Run: headless pygame with SDL's dummy video driver; simulated clock (each Clock.tick advances the game by its frame time, no real sleeping); random seed 0; keys injected as events and as key.get_pressed() state; no mouse input.
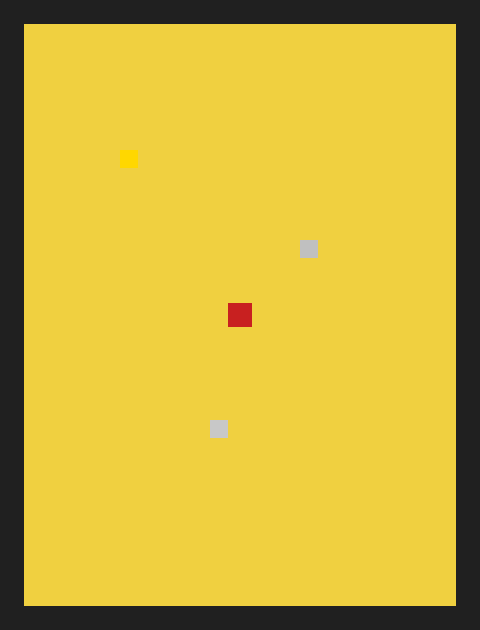
Frame 1 of 4 · flips 1–60 · no input
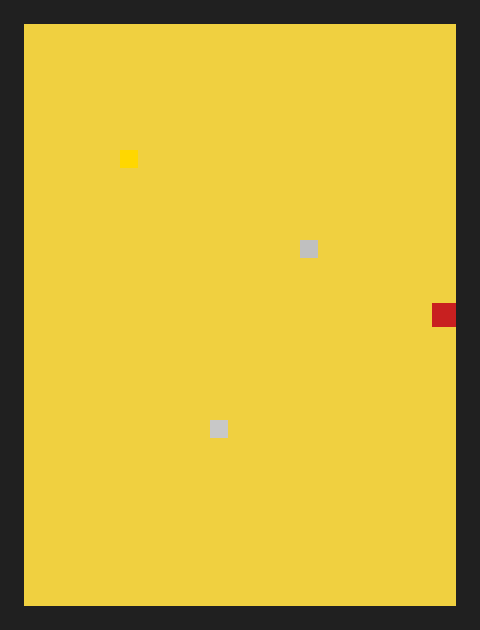
Frame 2 of 4 · flips 61–180 · tapped SPACE, RETURN · held RIGHT (→), D
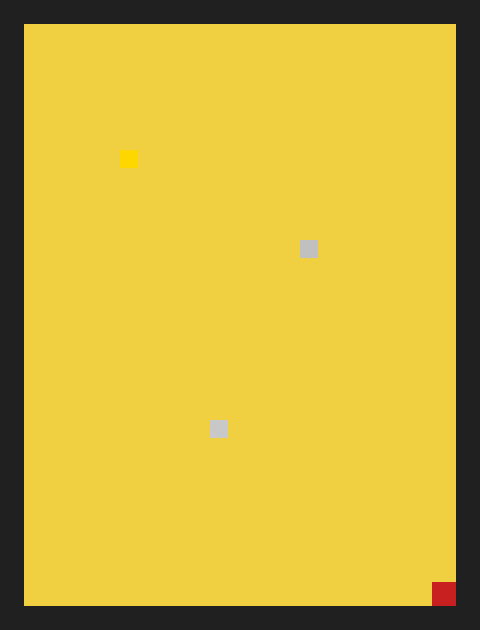
Frame 3 of 4 · flips 181–300 · held DOWN (↓), S
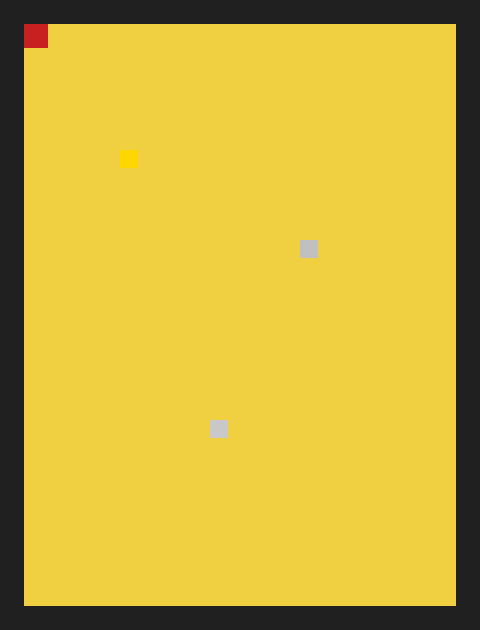
Frame 4 of 4 · flips 301–420 · held LEFT (←), A, UP (↑), W

The pygame program that drew these frames:

"""Atari Adventure homage (T1): game loop + single-room render foundation."""

from __future__ import annotations

import pygame

LOGICAL_WIDTH = 160
LOGICAL_HEIGHT = 210
WINDOW_SCALE = 3
TARGET_FPS = 30

WALL_THICKNESS = 8
ROOM_COLOR = (240, 208, 64)   # gold-like castle room
WALL_COLOR = (32, 32, 32)
PLAYER_COLOR = (200, 32, 32)
PLAYER_SIZE = 8

PLAYER_X = (LOGICAL_WIDTH - PLAYER_SIZE) // 2
PLAYER_Y = (LOGICAL_HEIGHT - PLAYER_SIZE) // 2

PLAYER_SPEED = 2

# Item constants (T4)
CHALICE_X = 40
CHALICE_Y = 50
CHALICE_COLOR = (255, 215, 0)    # gold

KEY_X = 100
KEY_Y = 80
KEY_COLOR = (192, 192, 192)      # silver

SWORD_X = 70
SWORD_Y = 140
SWORD_COLOR = (200, 200, 200)    # light grey

ITEM_SIZE = 6

_X_MIN = WALL_THICKNESS
_X_MAX = LOGICAL_WIDTH - WALL_THICKNESS - PLAYER_SIZE
_Y_MIN = WALL_THICKNESS
_Y_MAX = LOGICAL_HEIGHT - WALL_THICKNESS - PLAYER_SIZE

# Legacy SDL1 key constants (used by test fixtures that don't import pygame).
# These numeric values mirror the classic SDLK_* definitions.
_K_UP = 273
_K_DOWN = 274
_K_RIGHT = 275
_K_LEFT = 276


def _init_items() -> list:
    """Return a fresh list of item dicts for a new game session."""
    return [
        {"kind": "chalice", "x": CHALICE_X, "y": CHALICE_Y, "size": ITEM_SIZE, "color": CHALICE_COLOR},
        {"kind": "key",     "x": KEY_X,     "y": KEY_Y,     "size": ITEM_SIZE, "color": KEY_COLOR},
        {"kind": "sword",   "x": SWORD_X,   "y": SWORD_Y,   "size": ITEM_SIZE, "color": SWORD_COLOR},
    ]


def _init_carried():
    """Return None — no item carried at game start."""
    return None


def _is_pressed(keys_pressed, sdl1_val: int, sdl2_val: int) -> bool:
    """Return True when the key is pressed.

    Supports three styles of ``keys_pressed``:
    * ``pygame.key.get_pressed()`` sequence — indexed by SDL2 scancode.
    * A dict keyed by SDL2 constants (e.g. ``{pygame.K_RIGHT: True}``).
    * A dict keyed by SDL1 constants (e.g. ``{275: True}``).
    """
    try:
        # dict.get works for both SDL1 and SDL2 keyed dicts
        v1 = keys_pressed.get(sdl1_val, False)
        v2 = keys_pressed.get(sdl2_val, False)
        return bool(v1 or v2)
    except AttributeError:
        # pygame.key.get_pressed() returns a sequence; index by SDL2 value
        return bool(keys_pressed[sdl2_val])


def _try_pickup(px: int, py: int, player_size: int, floor_items: list, carried):
    """AABB pickup check: if not carrying and player overlaps an item, pick it up.

    Returns (floor_items, carried) where floor_items has the picked-up item
    removed and carried is set to that item.  If already carrying, returns
    inputs unchanged.
    """
    if carried is not None:
        return floor_items, carried
    for item in floor_items:
        if (px < item['x'] + item['size'] and px + player_size > item['x'] and
                py < item['y'] + item['size'] and py + player_size > item['y']):
            new_floor = [i for i in floor_items if i is not item]
            return new_floor, item
    return floor_items, carried


def _on_drop_key(px: int, py: int, floor_items: list, carried):
    """Edge-triggered drop: place carried item at (px, py) and clear carried slot.

    Returns (floor_items, carried).  If carried is None this is a no-op.
    """
    if carried is None:
        return floor_items, None
    dropped = dict(carried)
    dropped['x'] = px
    dropped['y'] = py
    return floor_items + [dropped], None


def move_player(x: int, y: int, keys_pressed) -> tuple[int, int]:
    """Apply arrow-key movement and clamp to room interior."""
    if _is_pressed(keys_pressed, _K_RIGHT, pygame.K_RIGHT):
        x += PLAYER_SPEED
    if _is_pressed(keys_pressed, _K_LEFT, pygame.K_LEFT):
        x -= PLAYER_SPEED
    if _is_pressed(keys_pressed, _K_DOWN, pygame.K_DOWN):
        y += PLAYER_SPEED
    if _is_pressed(keys_pressed, _K_UP, pygame.K_UP):
        y -= PLAYER_SPEED
    return max(_X_MIN, min(_X_MAX, x)), max(_Y_MIN, min(_Y_MAX, y))


def initialize_pygame() -> tuple[int, int]:
    """Initialize pygame subsystems."""
    return pygame.init()


def create_window(scale: int = WINDOW_SCALE) -> pygame.Surface:
    """Create the scaled window surface."""
    return pygame.display.set_mode((LOGICAL_WIDTH * scale, LOGICAL_HEIGHT * scale))


def draw_room(surface: pygame.Surface) -> None:
    """Render the fixed room background and perimeter walls."""
    surface.fill(ROOM_COLOR)

    pygame.draw.rect(surface, WALL_COLOR, pygame.Rect(0, 0, LOGICAL_WIDTH, WALL_THICKNESS))
    pygame.draw.rect(
        surface,
        WALL_COLOR,
        pygame.Rect(0, LOGICAL_HEIGHT - WALL_THICKNESS, LOGICAL_WIDTH, WALL_THICKNESS),
    )
    pygame.draw.rect(surface, WALL_COLOR, pygame.Rect(0, 0, WALL_THICKNESS, LOGICAL_HEIGHT))
    pygame.draw.rect(
        surface,
        WALL_COLOR,
        pygame.Rect(LOGICAL_WIDTH - WALL_THICKNESS, 0, WALL_THICKNESS, LOGICAL_HEIGHT),
    )


def draw_items(surface: pygame.Surface, floor_items: list, carried, px: int, py: int) -> None:
    """Render floor items and the carried item (offset from player)."""
    for item in floor_items:
        pygame.draw.rect(surface, item['color'], pygame.Rect(item['x'], item['y'], item['size'], item['size']))
    if carried is not None:
        pygame.draw.rect(surface, carried['color'], pygame.Rect(px + PLAYER_SIZE, py, carried['size'], carried['size']))


def draw_player(surface: pygame.Surface, x: int = PLAYER_X, y: int = PLAYER_Y) -> None:
    """Render the player avatar as a small square."""
    pygame.draw.rect(surface, PLAYER_COLOR, pygame.Rect(x, y, PLAYER_SIZE, PLAYER_SIZE))


def run_game_loop(
    surface: pygame.Surface,
    *,
    fps: int = TARGET_FPS,
    event_getter=pygame.event.get,
) -> None:
    """Run until quit event or ESC key is received."""
    clock = pygame.time.Clock()
    running = True
    logical_surface = pygame.Surface((LOGICAL_WIDTH, LOGICAL_HEIGHT))
    px, py = PLAYER_X, PLAYER_Y
    items = _init_items()
    carried = _init_carried()

    while running:
        for event in event_getter():
            if event.type == pygame.QUIT:
                running = False
            elif event.type == pygame.KEYDOWN and event.key == pygame.K_ESCAPE:
                running = False
            elif event.type == pygame.KEYDOWN and event.key == pygame.K_SPACE:
                items, carried = _on_drop_key(px, py, items, carried)

        px, py = move_player(px, py, pygame.key.get_pressed())
        items, carried = _try_pickup(px, py, PLAYER_SIZE, items, carried)

        draw_room(logical_surface)
        draw_items(logical_surface, items, carried, px, py)
        draw_player(logical_surface, px, py)

        if surface.get_size() == (LOGICAL_WIDTH, LOGICAL_HEIGHT):
            surface.blit(logical_surface, (0, 0))
        else:
            pygame.transform.scale(logical_surface, surface.get_size(), surface)
        if pygame.display.get_surface() is not None:
            pygame.display.flip()
        clock.tick(fps)


def main() -> None:
    """Program entrypoint."""
    initialize_pygame()
    surface = create_window()
    pygame.display.set_caption("Adventure")

    try:
        run_game_loop(surface)
    finally:
        pygame.quit()


if __name__ == "__main__":
    main()
